Run: headless pygame with SDL's dummy video driver; simulated clock (each Clock.tick advances the game by its frame time, no real sleeping); random seed 0; keys injected as events and as key.get_pressed() state; mouse plan: one left click at the window centre at the start of phase 2, then a move to the lower-right quarter at the start of phase 3.
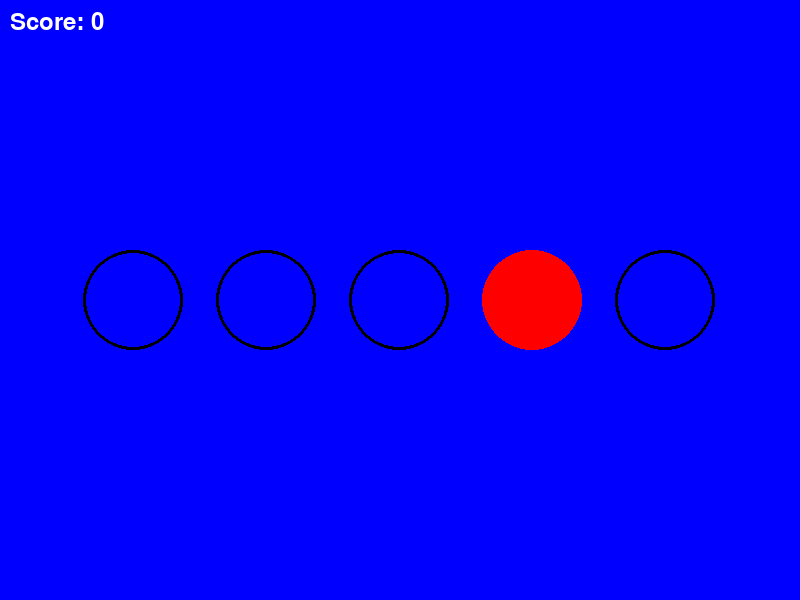
Frame 1 of 4 · flips 1–60 · no input
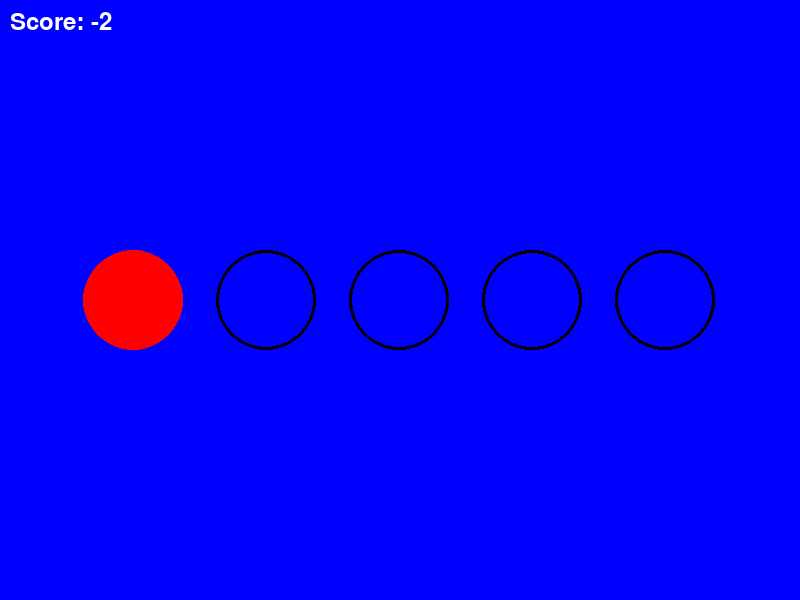
Frame 2 of 4 · flips 61–180 · clicked the window centre · tapped SPACE, RETURN · held RIGHT (→), D
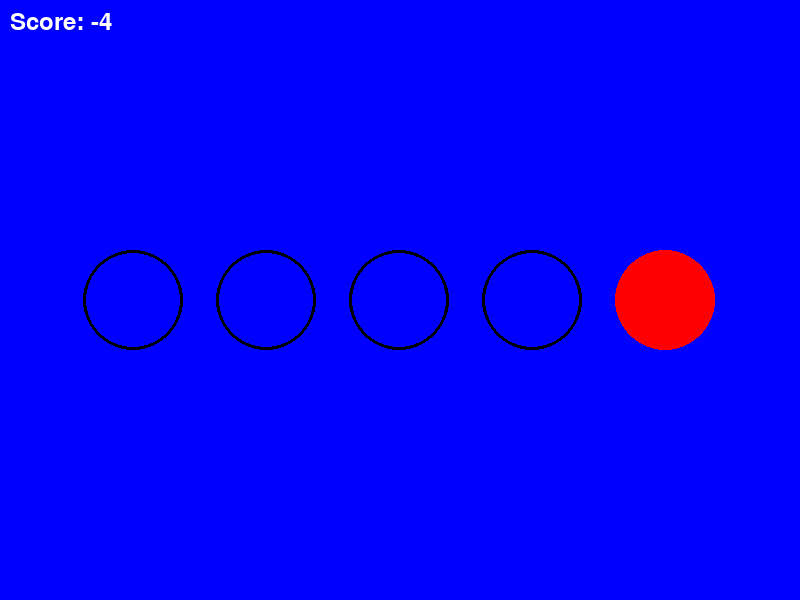
Frame 3 of 4 · flips 181–300 · moved the mouse to the lower-right quarter · held DOWN (↓), S
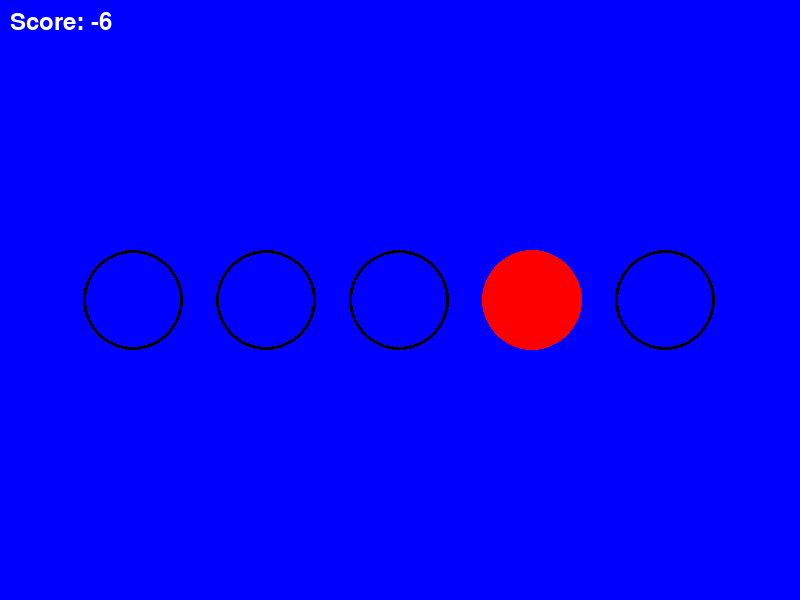
Frame 4 of 4 · flips 301–420 · held LEFT (←), A, UP (↑), W

The pygame program that drew these frames:

# import sys
# import pygame
# import random
# import sys



# class Settings:
#     def __init__(
#         self, 
#         height:int=800, 
#         width:int=600
#     ):
#         self.height = height
#         self.width = width
#         self.title = "HIT-a-MOLE"
#         self.WHITE = (255, 255, 255)
#         self.BLACK = (0, 0, 0)
#         self.RED = (255, 0, 0)
#         self.BLUE = (0, 0, 255)
#         self.font_0 = pygame.font.Font(None, 36)
#         self.clock = pygame.time.Clock()


# class Player:
#     def __init__(
#         self,
#         name:str = "Agente 48"
#     ):
#         self.name = name
#         self.__score = 0
#         self.__max_level = 0
#     def set_score(self, n:int):
#         self.__score = n
#     def get_score(self):
#         return self.__score
#     def set_max_level(self, n:int):
#         self.__max_level = n
#     def get_max_level(self):
#         return self.__max_level
    
# class Circle:
#     def __init__(
#         self,
#         filled,
#         x,
#         y,
#         display
#     ):
#         self.radius = 50
#         self.x = x
#         self.y = y
#         self.filled = filled
#         self.display = display
#     def draw(self, red, black):
#         color = red if self.filled else black
#         pygame.draw.circle(
#             self.display,
#             color,
#             (self.x, self.y),
#             self.radius,
#             3 if not self.filled else 0
#         )

# def main():
#     #initialize game
#     pygame.init()

#     #initialize the player
#     player = Player()

#     #setup the display
#     settings = Settings()
#     display = pygame.display.set_mode(
#         size=(settings.width, settings.height)
#     )
#     pygame.display.set_caption(settings.title)

    
#     round_time = 1000
#     start_time = None
#     # ===
#     #create the circles
#     circles = []
#     for i in range(4):
#         circles.append(
#             Circle(
#                 filled=False,
#                 x=(i+1)*(settings.width//6),
#                 y=settings.height//2,
#                 display=display
#             )
#         )
#     for i in range(5):
#         circles.append(
#             Circle(
#                 filled=True,
#                 # x=random.choice((i+1)*(settings.width//6)),
#                 x=random.choice([(i + 1) * (settings.width // 6) for i in range(5)]),
#                 y=settings.height//2,
#                 display=display
#             )
#         )
#     # ===

#     # main game loop
#     while True:
#         for event in pygame.event.get():
#             if event.type == pygame.QUIT:
#                 pygame.quit()
#                 sys.exit()
#                 break
#             elif event.type == pygame.MOUSEBUTTONDOWN:
#                 if start_time is not None:
#                     elapsed_time = pygame.time.get_ticks() - start_time
#                     mouse_x, mouse_y = pygame.mouse.get_pos()
#                     clicked_circle = None
#                     for circle in circles:
#                         distance = ((mouse_x - circle.x) ** 2 + (mouse_y - circle.y) ** 2) ** 0.5
#                         if distance <= circle.radius and circle.filled:
#                             clicked_circle = circle
#                             break
#                     if clicked_circle is not None and elapsed_time <= round_time:
#                         player.set_score(player.get_score()+1)
#                     else:
#                         player.set_score(player.get_score()-1)
#                 start_time = None
#                 # ===
#                 #create the circles
#                 circles = []
#                 for i in range(4):
#                     circles.append(
#                         Circle(
#                             filled=False,
#                             x=(i+1)*(settings.width//6),
#                             y=settings.height//2,
#                             display=display
#                         )
#                     )
#                 for i in range(5):
#                     circles.append(
#                         Circle(
#                             filled=True,
#                             # x=random.choice((i+1)*(settings.width//6)),
#                             x=random.choice([(i + 1) * (settings.width // 6) for i in range(5)]),
#                             y=settings.height//2,
#                             display=display
#                         )
#                     )
#         display.fill(settings.BLUE)
#         for circle in circles:
#             circle.draw(red=settings.RED, black=settings.BLACK)
#         score_text = settings.font_0.render(f"Score: {player.get_score()}", True, settings.WHITE)
#         display.blit(score_text, (10,10))

#         pygame.display.flip()
#         settings.clock.tick(60)
#         if start_time is None and circles[-1].filled:
#             start_time = pygame.time.get_ticks()


# # END main

# if __name__=="__main__":
#     main()


# V1
import pygame
import random
import sys

class Settings:
    def __init__(self, width: int = 800, height: int = 600):
        self.width = width
        self.height = height
        self.title = "HIT-a-MOLE"
        self.WHITE = (255, 255, 255)
        self.BLACK = (0, 0, 0)
        self.RED = (255, 0, 0)
        self.BLUE = (0, 0, 255)
        self.num_holes = 5 # Number of holes for moles to appear in
        pygame.font.init() # Initialize font module
        self.font_0 = pygame.font.Font(None, 36)
        self.clock = pygame.time.Clock()

class Player:
    def __init__(self, name: str = "Agent 48"):
        self.name = name
        self.score = 0 # Direct access is fine for a simple game

class Mole:
    def __init__(self, x, y, display):
        self.radius = 50
        self.x = x
        self.y = y
        self.is_active = False # Is the mole "up"?
        self.display = display

    def draw(self, red, black):
        # Draw red if active, otherwise black
        color = red if self.is_active else black
        width = 0 if self.is_active else 3 # 0 for filled, 3 for outline
        pygame.draw.circle(self.display, color, (self.x, self.y), self.radius, width)

def main():
    # Initialize game
    pygame.init()

    # Setup the display and player
    settings = Settings()
    player = Player()
    display = pygame.display.set_mode(size=(settings.width, settings.height))
    pygame.display.set_caption(settings.title)

    # --- Create the mole holes ONCE ---
    moles = []
    for i in range(settings.num_holes):
        x_pos = (i + 1) * (settings.width // (settings.num_holes + 1))
        y_pos = settings.height // 2
        moles.append(Mole(x_pos, y_pos, display))

    # --- Game state variables ---
    active_mole = None
    round_time_limit = 1000  # 1 second
    round_start_time = 0

    def start_new_round():
        """Resets the previous mole and activates a new random one."""
        nonlocal active_mole, round_start_time
        
        # Deactivate the previous mole if one exists
        if active_mole:
            active_mole.is_active = False
        
        # Activate a new random mole
        active_mole = random.choice(moles)
        active_mole.is_active = True
        
        # Start the timer for the new round
        round_start_time = pygame.time.get_ticks()

    # Start the first round
    start_new_round()

    # Main game loop
    while True:
        # --- Event Handling ---
        for event in pygame.event.get():
            if event.type == pygame.QUIT:
                pygame.quit()
                sys.exit()

            if event.type == pygame.MOUSEBUTTONDOWN:
                mouse_x, mouse_y = pygame.mouse.get_pos()
                distance = ((mouse_x - active_mole.x) ** 2 + (mouse_y - active_mole.y) ** 2) ** 0.5

                # Check if the click was on the active mole
                if distance <= active_mole.radius:
                    player.score += 1
                else: # Player missed
                    player.score -= 1
                
                # Regardless of hit or miss, start the next round
                start_new_round()

        # --- Game Logic ---
        # Check if the time for the current round has expired
        elapsed_time = pygame.time.get_ticks() - round_start_time
        if elapsed_time > round_time_limit:
            player.score -= 1 # Penalize for being too slow
            start_new_round()

        # --- Drawing ---
        display.fill(settings.BLUE)

        for mole in moles:
            mole.draw(red=settings.RED, black=settings.BLACK)
        
        score_text = settings.font_0.render(f"Score: {player.score}", True, settings.WHITE)
        display.blit(score_text, (10, 10))

        pygame.display.flip()
        settings.clock.tick(60)

if __name__ == "__main__":
    main()
